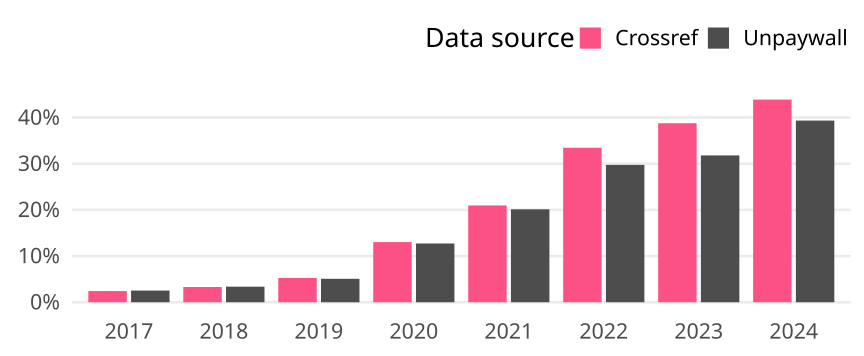

The file beside this chart, header and first rows:
cr_year, cat, article_total, name, oa_articles, oa_share
2017, Global, 24977, Crossref, 605, 0.02422
2017, Global, 24977, Unpaywall, 632, 0.0253
2018, Global, 25909, Crossref, 855, 0.033
2018, Global, 25909, Unpaywall, 874, 0.03373
2019, Global, 25933, Crossref, 1365, 0.05264
2019, Global, 25933, Unpaywall, 1317, 0.05078
2020, Global, 27755, Crossref, 3617, 0.1303
2020, Global, 27755, Unpaywall, 3533, 0.1273
2021, Global, 26608, Crossref, 5580, 0.2097
2021, Global, 26608, Unpaywall, 5356, 0.2013
2022, Global, 24183, Crossref, 8094, 0.3347
2022, Global, 24183, Unpaywall, 7194, 0.2975
2023, Global, 24141, Crossref, 9361, 0.3878
2023, Global, 24141, Unpaywall, 7678, 0.318
2024, Global, 9149, Crossref, 4016, 0.439
2024, Global, 9149, Unpaywall, 3600, 0.3935
